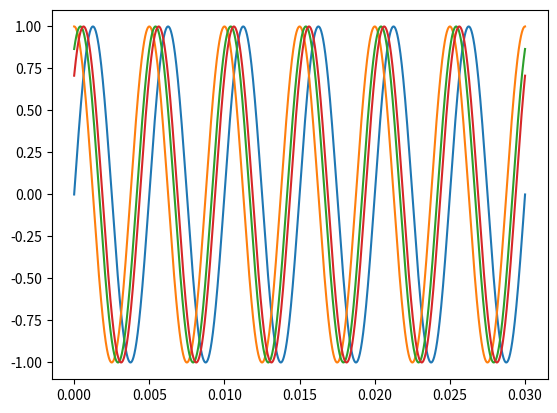

Write the Python code that produced this figure. (Note: this script raises an exception after producing the figure.)
import numpy as np
import matplotlib.pyplot as plt

def sinus(t,amplitudine,frecventa,faza):
    return amplitudine*np.sin(2*np.pi*frecventa*t+faza)


def plot(start,end,step,functie,amplitudine,frecventa,faza):
    t = start
    xx = []
    yy = []
    while t <= end:
        xx += [t]
        yy += [functie(t,amplitudine,frecventa,faza)]
        t+=step
    plt.plot(xx,yy)

plot(0, 0.03, 0.00001, sinus, 1, 200, 0)
plot(0, 0.03, 0.00001, sinus, 1, 200, np.pi/2)
plot(0, 0.03, 0.00001, sinus, 1, 200, np.pi/3)
plot(0, 0.03, 0.00001, sinus, 1, 200, np.pi/4)
plt.savefig("Lab2/grafice/2_4_faze.pdf", format="pdf")
plt.show()


z = np.random.normal(0,1,3001)

t = 0
xx = []
x1 = []
while t <= 0.03:
    xx += [t]
    x1 += [sinus(t,1,200,0)]
    t+=0.00001

t = 0
xx = []
x2 = []
while t <= 0.03:
    xx += [t]
    x2 += [sinus(t,1,200,np.pi/2)]
    t+=0.00001

t = 0
xx = []
x3 = []
while t <= 0.03:
    xx += [t]
    x3 += [sinus(t,1,200,np.pi/3)]
    t+=0.00001

t = 0
xx = []
x4 = []
while t <= 0.03:
    xx += [t]
    x4 += [sinus(t,1,200,np.pi/4)]
    t+=0.00001

def squared_norm2(v):
    s = 0
    for x in v:
        s += x * x
    return s

for snr in [0.1,1,10,100]:
    y = []
    gamma = np.sqrt(squared_norm2(x1)/(snr*squared_norm2(z)))
    for i in range(3001):
        y += [x1[i]+gamma*z[i]]
    plt.plot(xx,y)
    plt.savefig(f'Lab2/grafice/2_snr_{snr}.pdf', format="pdf")
    plt.show()

for snr in [0.1,1,10,100]:
    y = []
    gamma = np.sqrt(squared_norm2(x1)/(snr*squared_norm2(z)))
    for i in range(3001):
        y += [x1[i]+gamma*z[i]]
    plt.plot(xx,y)
plt.savefig("Lab2/grafice/2_snrs.pdf", format="pdf")
plt.show()

